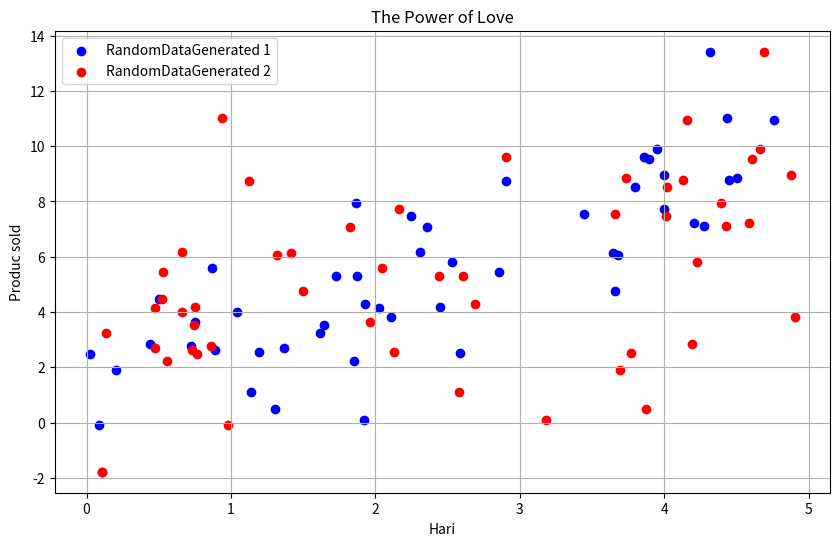

Python code for this plot:
import matplotlib.pyplot as plt
import numpy as np
import pandas as pd

x= np.random.rand(50,1) * 5
plt.figure(num="The powewer og love" ,figsize=(10,6))
plt.title("The Power of Love")
y=2*x+1+np.random.randn(50,1)*2
plt.scatter(x, y ,color='blue', label='RandomDataGenerated 1') 
plt.scatter(np.random.rand(50,1) * 5, y ,color='red', label='RandomDataGenerated 2',)
plt.xlabel("Hari")
plt.ylabel("Produc sold")
plt.legend()
plt.grid(True)

plt.show()

df_data=pd.DataFrame({'Data1': x.flatten(), 'y=Data2': y.flatten()}) # buat DataFrame / Dictionary dari data x dan y
print("\nDataFrame:\n", df_data)
